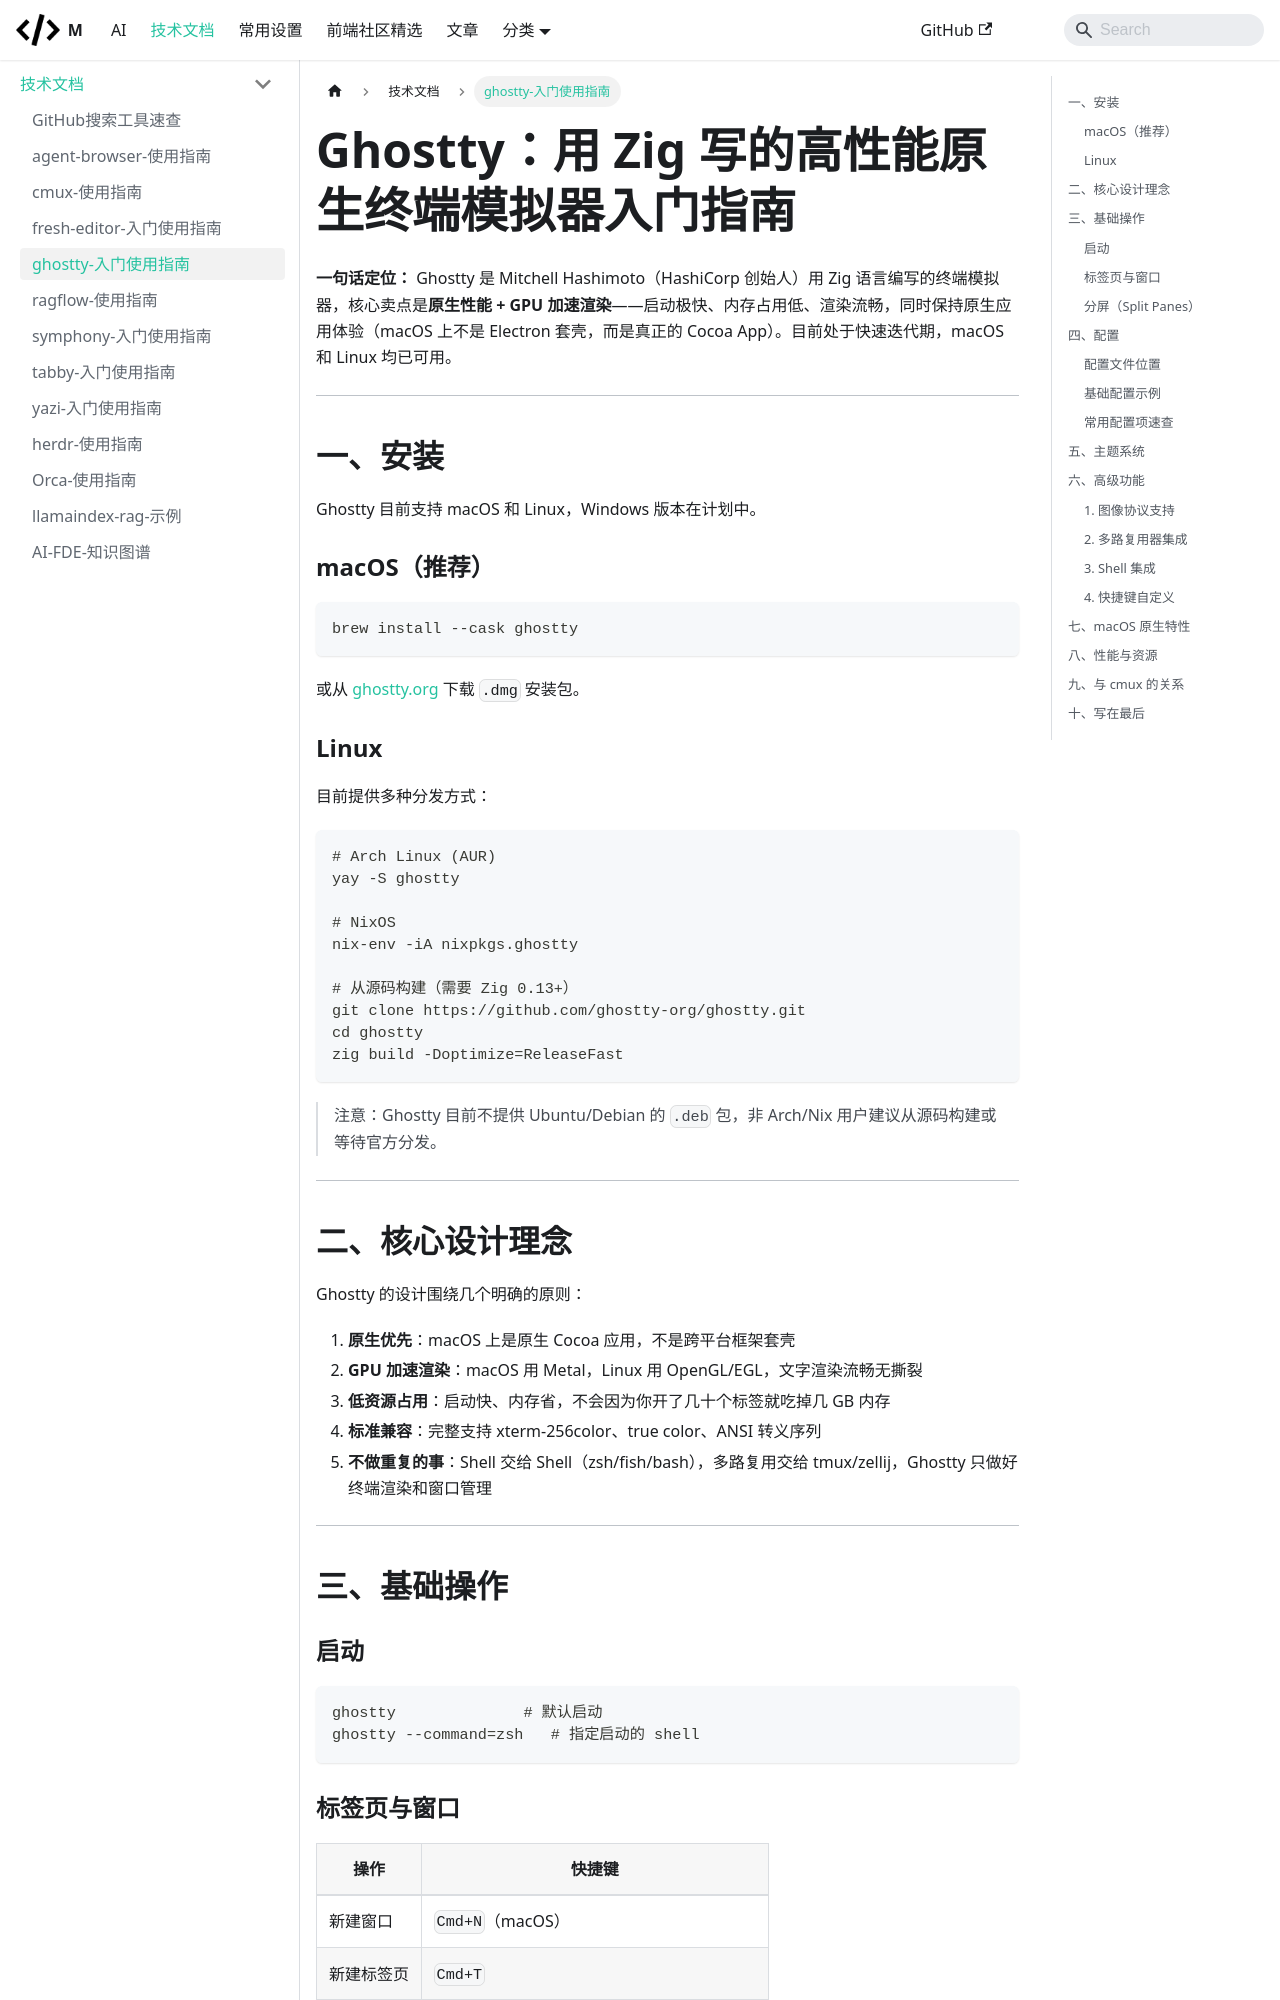

repository: mengfei0053/Blog · page: docs/guides/ghostty/index.html · generator: docusaurus

---
sidebar_position: 5
title: "Ghostty：用 Zig 写的高性能原生终端模拟器入门指南"
sidebar_label: "ghostty-入门使用指南"
description: "Ghostty 是 Mitchell Hashimoto（HashiCorp 创始人）用 Zig 语言编写的终端模拟器，核心卖点是原生性能 + GPU 加速渲染——启动极快、内存占用低、渲染流畅，同时保持原生应用体验（macOS 上不是 Electron 套壳，而是真正的 Cocoa App）。目前处于快速迭代期，macOS 和 Linux 均已可用。"
---
# Ghostty：用 Zig 写的高性能原生终端模拟器入门指南

**一句话定位：** Ghostty 是 Mitchell Hashimoto（HashiCorp 创始人）用 Zig 语言编写的终端模拟器，核心卖点是**原生性能 + GPU 加速渲染**——启动极快、内存占用低、渲染流畅，同时保持原生应用体验（macOS 上不是 Electron 套壳，而是真正的 Cocoa App）。目前处于快速迭代期，macOS 和 Linux 均已可用。

---

## 一、安装

Ghostty 目前支持 macOS 和 Linux，Windows 版本在计划中。

### macOS（推荐）

```bash
brew install --cask ghostty
```

或从 [ghostty.org](https://ghostty.org) 下载 `.dmg` 安装包。

### Linux

目前提供多种分发方式：

```bash
# Arch Linux (AUR)
yay -S ghostty

# NixOS
nix-env -iA nixpkgs.ghostty

# 从源码构建（需要 Zig 0.13+）
git clone https://github.com/ghostty-org/ghostty.git
cd ghostty
zig build -Doptimize=ReleaseFast
```

> 注意：Ghostty 目前不提供 Ubuntu/Debian 的 `.deb` 包，非 Arch/Nix 用户建议从源码构建或等待官方分发。

---
